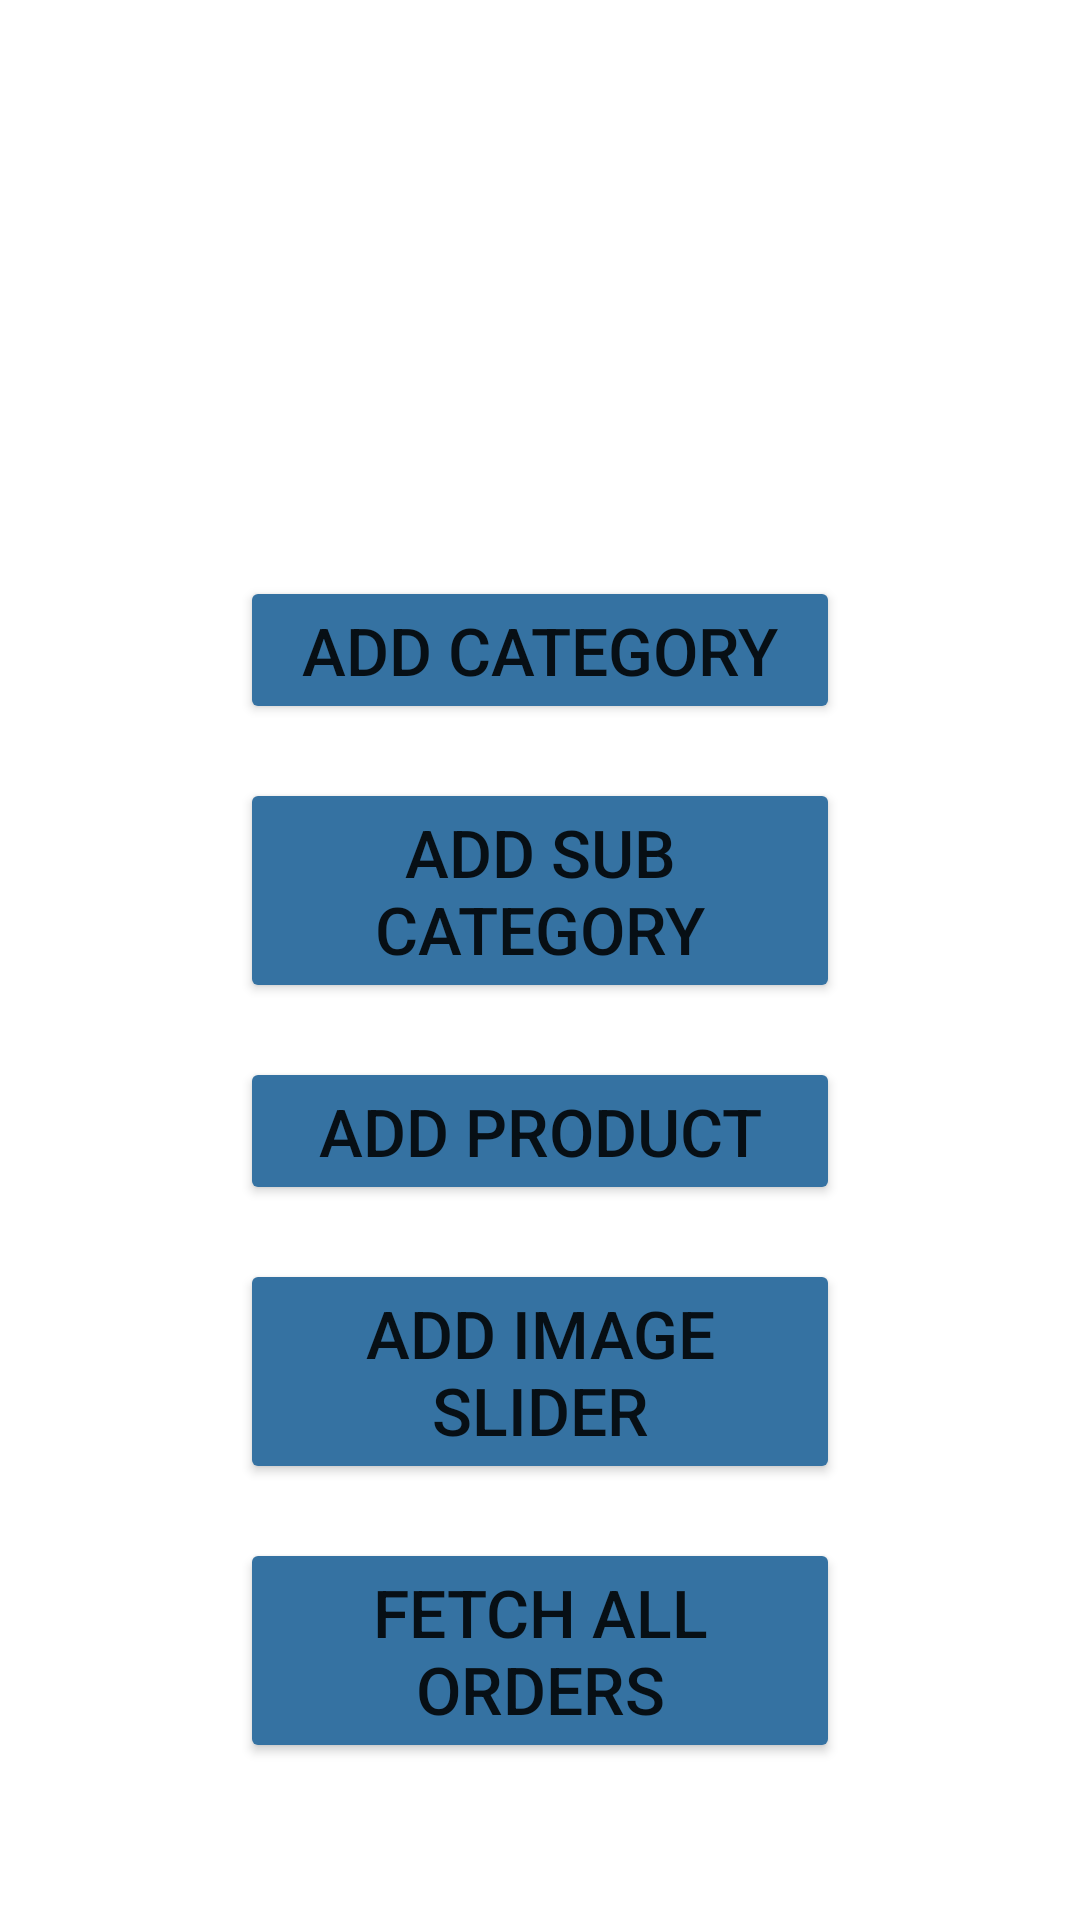

The Android layout XML behind this screen, and the referenced resources:
<!-- AndroidManifest.xml: application theme Theme.AgriAppAdminPanel -->
<!-- res/layout/fragment_home.xml -->
<?xml version="1.0" encoding="utf-8"?>
<ScrollView xmlns:android="http://schemas.android.com/apk/res/android"
    xmlns:tools="http://schemas.android.com/tools"
    android:layout_width="match_parent"
    android:layout_height="match_parent"
    tools:context=".Fragments.HomeFragment"


    android:orientation="vertical">
    <LinearLayout
        android:layout_width="match_parent"
        android:layout_height="match_parent"
        android:orientation="vertical"
        android:padding="24dp"
        android:gravity="center_horizontal">

    <ImageView
        android:layout_width="350dp"
        android:layout_height="150dp"
        android:clickable="false"
        android:scaleType="centerCrop"
        android:src="@drawable/adminpanellogo"/>

    <Button
        android:id="@+id/button"
        android:layout_width="200dp"
        android:layout_height="wrap_content"
        android:layout_marginTop="18dp"
        android:backgroundTint="@color/forIcons"
        android:text="Add Category"
        android:textSize="22sp" />

    <Button
        android:id="@+id/button5"
        android:layout_width="200dp"
        android:layout_height="wrap_content"
        android:layout_marginTop="18dp"
        android:textSize="22sp"
        android:backgroundTint="@color/forIcons"
        android:text="Add Sub Category"/>

    <Button
        android:id="@+id/button2"
        android:layout_width="200dp"
        android:layout_height="wrap_content"
        android:layout_marginTop="18dp"
        android:textSize="22sp"
        android:backgroundTint="@color/forIcons"
        android:text="Add Product"/>


    <Button
        android:id="@+id/button3"
        android:layout_width="200dp"
        android:layout_height="wrap_content"
        android:layout_marginTop="18dp"
        android:textSize="22sp"
        android:backgroundTint="@color/forIcons"
        android:text="Add Image Slider" />

    <Button
        android:id="@+id/button4"
        android:layout_width="200dp"
        android:layout_height="wrap_content"
        android:layout_marginTop="18dp"
        android:textSize="22sp"
        android:backgroundTint="@color/forIcons"
        android:text="Fetch All Orders" />
    </LinearLayout>
</ScrollView>
<!-- resources referenced by this layout -->
<resources>
  <color name="forIcons">#3572a2</color>
  <style name="Theme.AgriAppAdminPanel" parent="Theme.MaterialComponents.DayNight.NoActionBar">
          
          <item name="colorPrimary">@color/purple_500</item>
          <item name="colorPrimaryVariant">@color/purple_700</item>
          <item name="colorOnPrimary">@color/white</item>
          
          <item name="colorSecondary">@color/teal_200</item>
          <item name="colorSecondaryVariant">@color/teal_700</item>
          <item name="colorOnSecondary">@color/black</item>
          
          <item name="android:statusBarColor" tools:targetApi="l">?attr/colorPrimaryVariant</item>
          
      </style>
  <color name="purple_500">#FF6200EE</color>
  <color name="purple_700">#FF3700B3</color>
  <color name="white">#FFFFFFFF</color>
  <color name="teal_200">#FF03DAC5</color>
  <color name="teal_700">#FF018786</color>
  <color name="black">#FF000000</color>
</resources>
